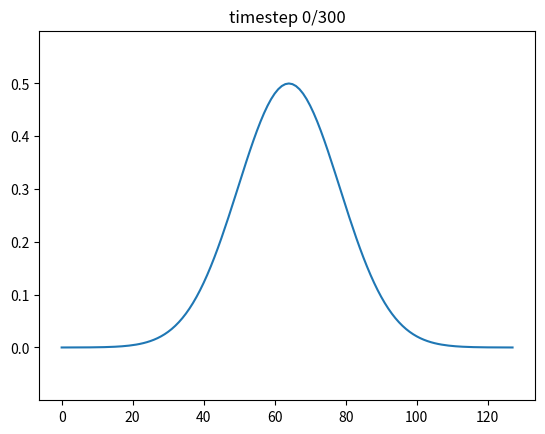

Generate this figure with matplotlib: (Note: this script raises an exception after producing the figure.)
## Load numpy and matplotlib libraries
import numpy as np
%matplotlib notebook
import matplotlib.pyplot as plt
import matplotlib.animation as animation
plt.ioff()
plt.rcParams["animation.html"] = "jshtml"
plt.rcParams['figure.dpi'] = 100  # reduce to generate figures faster (but smaller)

# function for animating results
def create_animation(phi,frames=None,labels=None,ylim=None):
    
    # create figure with axes
    fig,ax=plt.subplots()
    
    if len(phi.shape)==2:
        phi=phi.reshape([phi.shape[0],phi.shape[1],1])
    
    # number of experiments
    nExp=phi.shape[2]

    # determine frames to plot
    if frames is None:
        # number of timesteps
        nt=phi.shape[0]-1
        frames=np.arange(0,nt+1)
    else:
        nt=frames[-1]
    
    
    # set y limits
    if ylim is None:
        ymin=np.min(phi[0,:,:])
        ymax=np.max(phi[0,:,:])
        ylim=[1.2*ymin-0.2*ymax,1.2*ymax-0.2*ymin]
    
    # labels and legend   
    showlegend=True
    if labels is None:
        showlegend=False
        labels=['exp %i'%jExp for jExp in range(nExp)]
        
    # create lines for numerical solution
    ll_n=[ax.plot(x,phi[frames[0],:,jExp],label=labels[jExp])[0] for jExp in range(nExp)]
    
    # set ylim
    ax.set_ylim(ylim)
    
    # add legend
    if showlegend:
        plt.legend()
    
    # add title
    tt=plt.title('')
    

    def animate(iframe):
        for jExp in range(nExp):
            ll_n[jExp].set_ydata(phi[iframe,:,jExp])
        tt.set_text('timestep %i/%i'%(iframe,nt))

    anim=animation.FuncAnimation(fig, animate, frames=frames,cache_frame_data=False,blit=True)
    display(anim)

# solving with leapfrog+2nd order centered differences

# parameters
dt=0.1
nt=300

dx=1
nx=128

U=1
H=1
g=9.81

# courant number
mu=(np.abs(U)+np.sqrt(g*H))*dt/dx
print('Courant number : ',mu)

# grid
x=np.arange(nx)*dx
t=np.arange(nt)*dt

# allocate solution
h=np.zeros((nt+1,nx))
u=np.zeros((nt+1,nx))

# initial state: gaussian bell for water height
h[0,:]=0.5*np.exp(-40*(x/(nx*dx)-0.5)**2)

# indices of points to the left and right
j=np.arange(nx)
jL=(j-1)%nx
jR=(j+1)%nx

# first timestep: forward scheme
jt=0
u[jt+1,:]=u[jt,:]-dt*(U*(u[jt,jR]-u[jt,jL])+g*(h[jt,jR]-h[jt,jL]))/(2*dx)
h[jt+1,:]=h[jt,:]-dt*(H*(u[jt,jR]-u[jt,jL])+U*(h[jt,jR]-h[jt,jL]))/(2*dx)

# later timesteps: leapfrog
for jt in range(1,nt):
    u[jt+1,:]=u[jt-1,:]-dt*(U*(u[jt,jR]-u[jt,jL])+g*(h[jt,jR]-h[jt,jL]))/dx
    h[jt+1,:]=h[jt-1,:]-dt*(H*(u[jt,jR]-u[jt,jL])+U*(h[jt,jR]-h[jt,jL]))/dx
    
# animate result (height)
create_animation(h,frames=np.arange(0,nt+1,4))


# parameters
dt=0.1
nt=1500

nx=128
dx=2*np.pi/nx

K=0.01

# stability number
nu=K*dt/(dx**2)
print('nu : ',nu)

# grid
x=np.arange(nx)*dx
t=np.arange(nt)*dt

# allocate solution
phi=np.zeros((nt+1,nx))

# initial state: summation of harmonic functions + small-scale noise
phi[0,:]=np.cos(x)+np.sin(2*x)+np.cos(3*x)-np.cos(4*x)+np.random.rand(nx)

# indices of points to the left and right
j=np.arange(nx)
jL=(j-1)%nx
jR=(j+1)%nx

# first timestep: forward scheme
for jt in range(nt):
    phi[jt+1,:]=phi[jt,:]+dt*K*(phi[jt,jL]-2*phi[jt,:]+phi[jt,jR])/(dx**2)

# animate result
create_animation(phi,frames=np.arange(0,nt//50))

# parameters
dt=0.1
nt=1500

nx=100
dx=1

# grid
x=np.arange(nx)*dx
t=np.arange(nt+1)*dt

# allocate solution
nExp=3
phi=np.zeros((nt+1,nx,nExp))

# initial state: summation of harmonic functions + small-scale noise
for jExp in range(nExp):
    phi[0,:,jExp]=np.sin(2*np.pi*x/(nx*dx))

# indices of points to the left and right
j=np.arange(nx)
jL=(j-1)%nx
jR=(j+1)%nx

# define right-hand side for different formulations
def rhs(phi):
    phi2=phi**2
    return( np.stack([
        -phi[:,0]*(phi[jR,0]-phi[jL,0])/(2*dx),     # advective form
        -(phi2[jR,1]-phi2[jL,1])/(4*dx),              # flux form
        -phi[:,2]*(phi[jR,2]-phi[jL,2])/(6*dx)-(phi2[jR,2]-phi2[jL,2])/(6*dx)   # conservative form
    ],1))

# integration with runge-kutta-4
for jt in range(nt):
    q1=dt*rhs(phi[jt])
    q2=dt*rhs(phi[jt]+q1/2)
    q3=dt*rhs(phi[jt]+q2/2)
    q4=dt*rhs(phi[jt]+q3)
    phi[jt+1]=phi[jt]+(q1+2*q2*2*q3+q4)/6
    # remove values that are too large
    for jExp in range(nExp):
        if not np.isnan(phi[jt,0,jExp]) and np.max(np.abs(phi[jt+1,:,jExp]))>1e6:
            phi[jt+1,:,jExp]=np.nan
# animate result
create_animation(phi[:,:,0],frames=np.arange(0,nt+1,5),labels=['advective'],ylim=[-3,3])

create_animation(phi,frames=np.arange(0,nt+1,5),labels=['advective','flux','conservative'],ylim=[-3,3])

